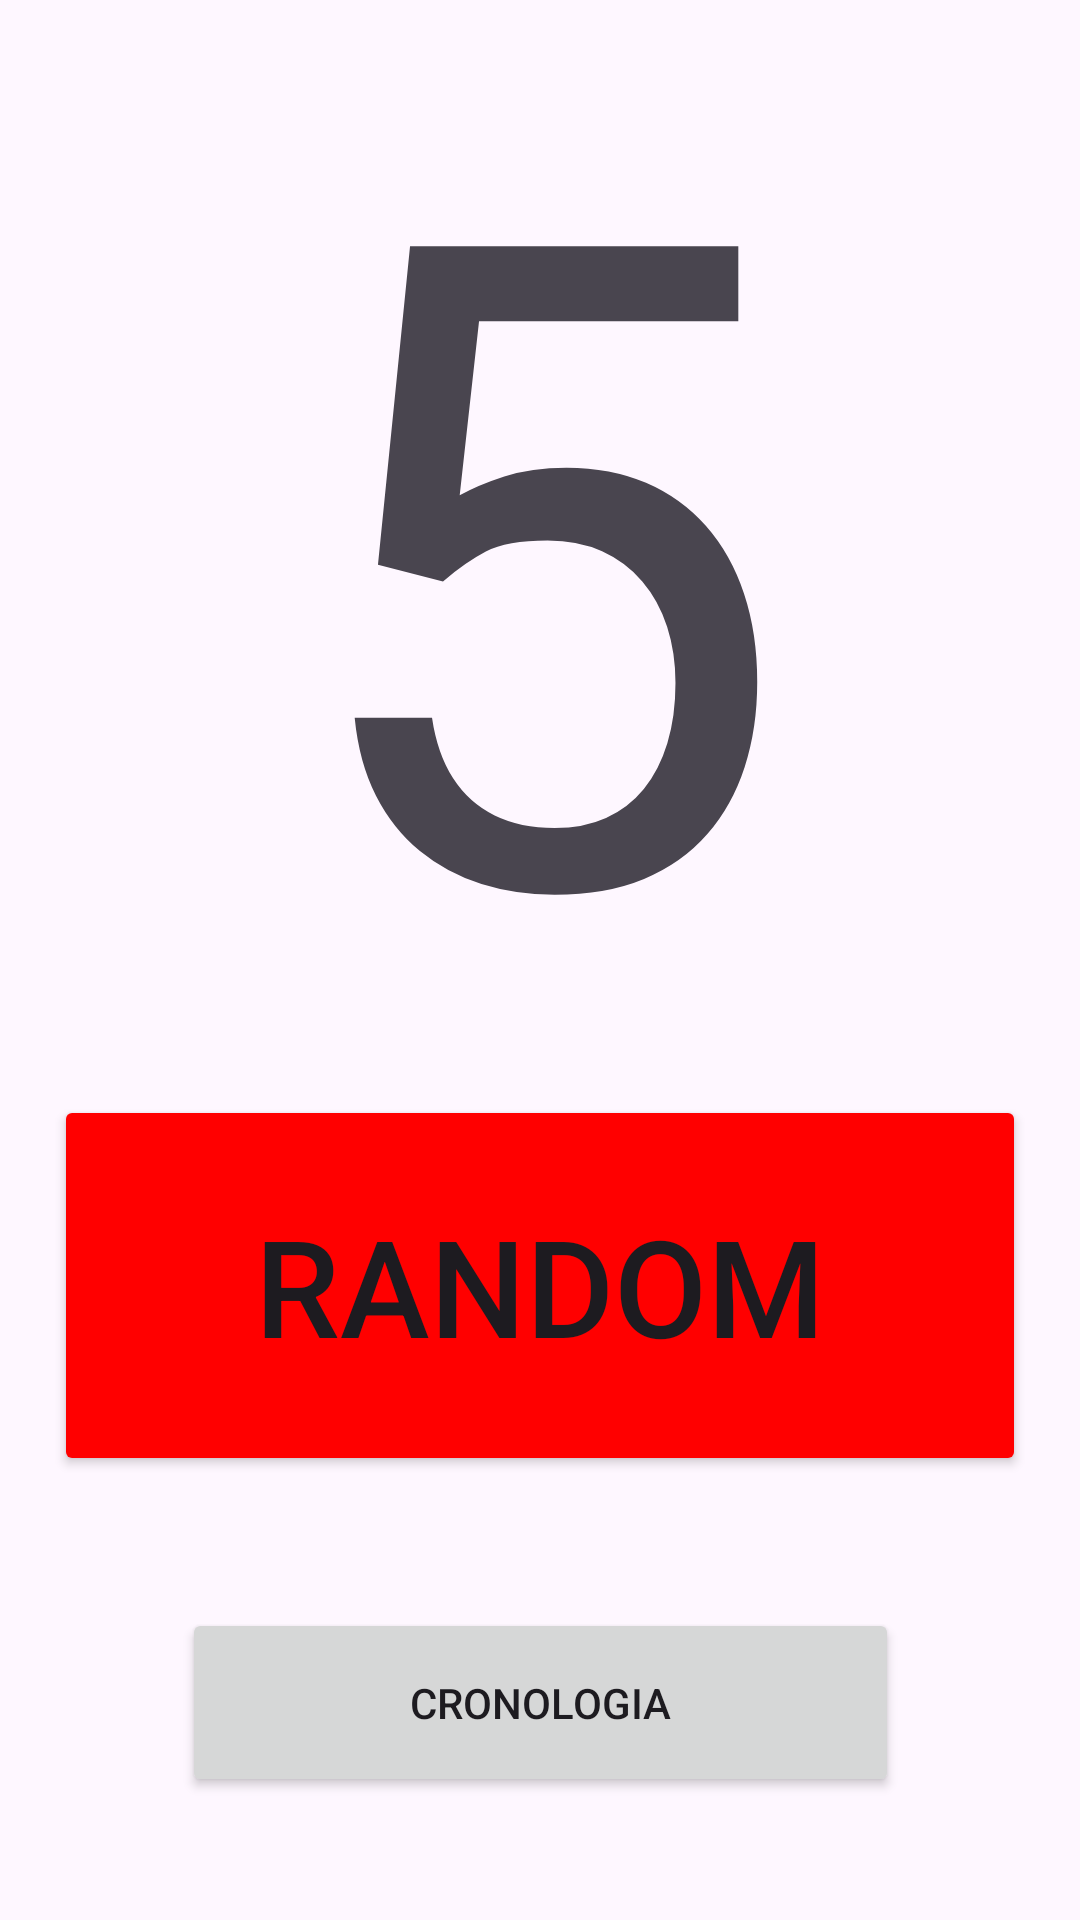

Reconstruct the res/layout file that produces this screen, plus the resources it refers to.
<!-- AndroidManifest.xml: application theme Base.Theme.Randomizer -->
<!-- res/layout/activity_main.xml -->
<?xml version="1.0" encoding="utf-8"?>
<androidx.constraintlayout.widget.ConstraintLayout xmlns:android="http://schemas.android.com/apk/res/android"
    xmlns:app="http://schemas.android.com/apk/res-auto"
    xmlns:tools="http://schemas.android.com/tools"
    android:id="@+id/main"
    android:layout_width="match_parent"
    android:layout_height="match_parent"
    tools:context=".MainActivity">

    <TextView
        android:id="@+id/textField"
        android:layout_width="wrap_content"
        android:layout_height="wrap_content"
        android:layout_gravity="bottom"
        android:gravity="bottom"

        android:text="@string/random_number"
        android:textSize="300sp"
        app:layout_constraintBottom_toTopOf="@+id/guideline3"
        app:layout_constraintEnd_toEndOf="parent"
        app:layout_constraintStart_toStartOf="parent"
        app:layout_constraintTop_toTopOf="parent"
        app:layout_constraintVertical_bias="0.50
" />

    <Button
        android:id="@+id/buttonRand"
        android:layout_width="324dp"
        android:layout_height="127dp"
        android:layout_marginStart="16dp"
        android:layout_marginEnd="16dp"
        android:layout_marginBottom="148dp"
        android:backgroundTint="#FF0000"
        android:text="@string/random_button"
        android:textSize="45sp"
        app:layout_constraintBottom_toBottomOf="parent"
        app:layout_constraintEnd_toEndOf="parent"
        app:layout_constraintHorizontal_bias="0.481"
        app:layout_constraintStart_toStartOf="parent" />

    <Button
        android:id="@+id/buttonHistory"
        android:layout_width="239dp"
        android:layout_height="63dp"
        android:layout_marginTop="19dp"
        android:text="@string/history_button"
        app:layout_constraintBottom_toBottomOf="parent"
        app:layout_constraintEnd_toEndOf="parent"
        app:layout_constraintStart_toStartOf="parent"
        app:layout_constraintTop_toBottomOf="@+id/buttonRand"
        app:layout_constraintVertical_bias="0.38" />

    <androidx.constraintlayout.widget.Guideline
        android:id="@+id/guideline3"
        android:layout_width="wrap_content"
        android:layout_height="wrap_content"
        android:orientation="horizontal"
        app:layout_constraintGuide_end="286dp" />


</androidx.constraintlayout.widget.ConstraintLayout>
<!-- resources referenced by this layout -->
<resources>
  <string name="history_button">Cronologia</string>
  <string name="random_button">Random</string>
  <string name="random_number">5</string>
  <style name="Base.Theme.Randomizer" parent="Theme.Material3.DayNight.NoActionBar">
          <item name="android:windowActionBar">true</item>
          
          
      </style>
</resources>
